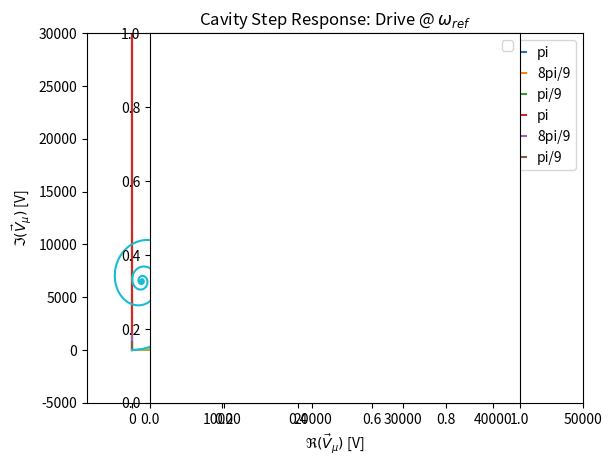

Recreate this plot in Python.
import numpy as np
from scipy.integrate import odeint
import matplotlib.pyplot as plt


# Model for the accelerating voltage inside a cavity
# based on CMOC Equation 3.13
# Function that returns dS/dt
def model(z, t, RoverQ, Qg, Q0, Qprobe, bw, Kg, Ib, foffset):
    Rg = RoverQ * Qg
    Kdrive = 2 * np.sqrt(Rg)
    bw = 104
    Ql = 1.0 / (1.0/Qg + 1.0/Q0 + 1.0/Qprobe)
    K_beam = RoverQ * Ql
    w_d = 2 * np.pi * foffset

    a = Kdrive * bw
    b = K_beam * bw
    c = bw

    yr, yi, theta = z

    dthetadt = w_d
    dydt_r = (a * Kg + b * Ib)*np.cos(theta) - (c * yr)
    dydt_i = -(a * Kg + b * Ib)*np.sin(theta) - (c * yi)
    return [dydt_r, dydt_i, dthetadt]


# initial condition
z0 = [0, 0, 0]  # y_r, y_i and theta

# time points
t = np.linspace(0, 0.2, 1000)  # 0.2 seconds

# solve ODEs for cavity response to a step funtion on the RF drive signal
bw = 104
foffset = 0
Kg = 1
Ib = 0
# Pi mode
RoverQ_pi = 1036
Qg_pi = 4.0 * 10**7
Q0_pi = 2.7 * 10**10
Qprobe_pi = 2.0 * 10**9
args_pi = (RoverQ_pi, Qg_pi, Q0_pi, Qprobe_pi, bw, Kg, Ib, foffset)
y_pi = odeint(model, z0, t, args_pi)
v_pi = (y_pi[:, 0] + 1j*y_pi[:, 1])*np.exp(1j*y_pi[:, 2])

# 8pi/9 mode
RoverQ_8pi9 = 20
Qg_8pi9 = 8.1 * 10**7
Q0_8pi9 = 1.0 * 10**10
Qprobe_8pi9 = 2.0 * 10**9
args_8pi9 = (RoverQ_8pi9, Qg_8pi9, Q0_8pi9, Qprobe_8pi9, bw, Kg, Ib, foffset)
y_8pi9 = odeint(model, z0, t, args_8pi9)
v_8pi9 = (y_8pi9[:, 0] + 1j*y_8pi9[:, 1])*np.exp(1j*y_8pi9[:, 2])

# pi/9 mode
RoverQ_pi9 = 10
Qg_pi9 = 8.1 * 10**7
Q0_pi9 = 1.0 * 10**10
Qprobe_pi9 = 2.0 * 10**9
args_pi9 = (RoverQ_pi9, Qg_pi9, Q0_pi9, Qprobe_pi9, bw, Kg, Ib, foffset)
y_pi9 = odeint(model, z0, t, args_pi9)
v_pi9 = (y_pi9[:, 0] + 1j*y_pi9[:, 1])*np.exp(1j*y_pi9[:, 2])

# plot results
plt.plot(t, np.abs(v_pi), label='pi')
plt.plot(t, np.abs(v_8pi9), label='8pi/9')
plt.plot(t, np.abs(v_pi9), label='pi/9')
plt.title("Cavity Step Response: Drive @ "+r'$\omega_{\mu}$')
plt.xlabel('Time [s]')
plt.ylabel(r'$| \vec V_{\rm acc}|$ [V]')
plt.legend()
plt.show()

# Solve ODEs for cavity response to a step funtion on the RF drive signal
Kg = 0
# current equivalent to 1pC of charge. Step size is 1us for CMOC simulations
Ib = 1 * 10 ** (-12) / (10**(-6))
# Pi mode
args_pi = (RoverQ_pi, Qg_pi, Q0_pi, Qprobe_pi, bw, Kg, Ib, foffset)
y_pi_I = odeint(model, z0, t, args_pi)
v_pi_I = (y_pi_I[:, 0] + 1j*y_pi_I[:, 1])*np.exp(1j*y_pi_I[:, 2])

# 8pi/9 mode
args_8pi9 = (RoverQ_8pi9, Qg_8pi9, Q0_8pi9, Qprobe_8pi9, bw, Kg, Ib, foffset)
y_8pi9_I = odeint(model, z0, t, args_8pi9)
v_8pi9_I = (y_8pi9_I[:, 0] + 1j*y_8pi9_I[:, 1])*np.exp(1j*y_8pi9_I[:, 2])

# pi/9 mode
args_pi9 = (RoverQ_pi9, Qg_pi9, Q0_pi9, Qprobe_pi9, bw, Kg, Ib, foffset)
y_pi9_I = odeint(model, z0, t, args_pi9)
v_pi9_I = (y_pi9_I[:, 0] + 1j*y_pi9_I[:, 1])*np.exp(1j*y_pi9_I[:, 2])

# plot results
plt.plot(t, np.abs(v_pi_I), label='pi')
plt.plot(t, np.abs(v_8pi9_I), label='8pi/9')
plt.plot(t, np.abs(v_pi9_I), label='pi/9')
plt.title("Cavity Step Response: 1 pC Beam step")
plt.xlabel('Time [s]')
plt.ylabel(r'$| \vec V_{\rm acc}|$ [V]')
plt.legend()
plt.show()


# Testing frequency offsets
# time points
t = np.linspace(0, 1, 10000)  # 0.2 seconds
foffset = [0, 10, 20, 100]
for f in foffset:
	args_pi = (RoverQ_pi, Qg_pi, Q0_pi, Qprobe_pi, bw, Kg, Ib, f)
	y_pi_f = odeint(model, z0, t, args_pi)
	v_pi_f = (y_pi_f[:, 0] + 1j*y_pi_f[:, 1])*np.exp(1j*y_pi_f[:, 2])

	# plot results
	plt.plot(np.real(v_pi_f), np.imag(v_pi_f), label='basis offset=%s Hz' %f)

plt.title("Cavity Step Response: Drive @ "+r'$\omega_{ref}$')
plt.xlabel(r'$\Re (\vec V_{\mu})$ [V]')
plt.ylabel(r'$\Im (\vec V_{\mu})$ [V]')
plt.ylim([-0.5e4, 3e4])
plt.xlim([-0.5e4, 5e4])
plt.axes().set_aspect('equal')
plt.legend()
plt.show()
